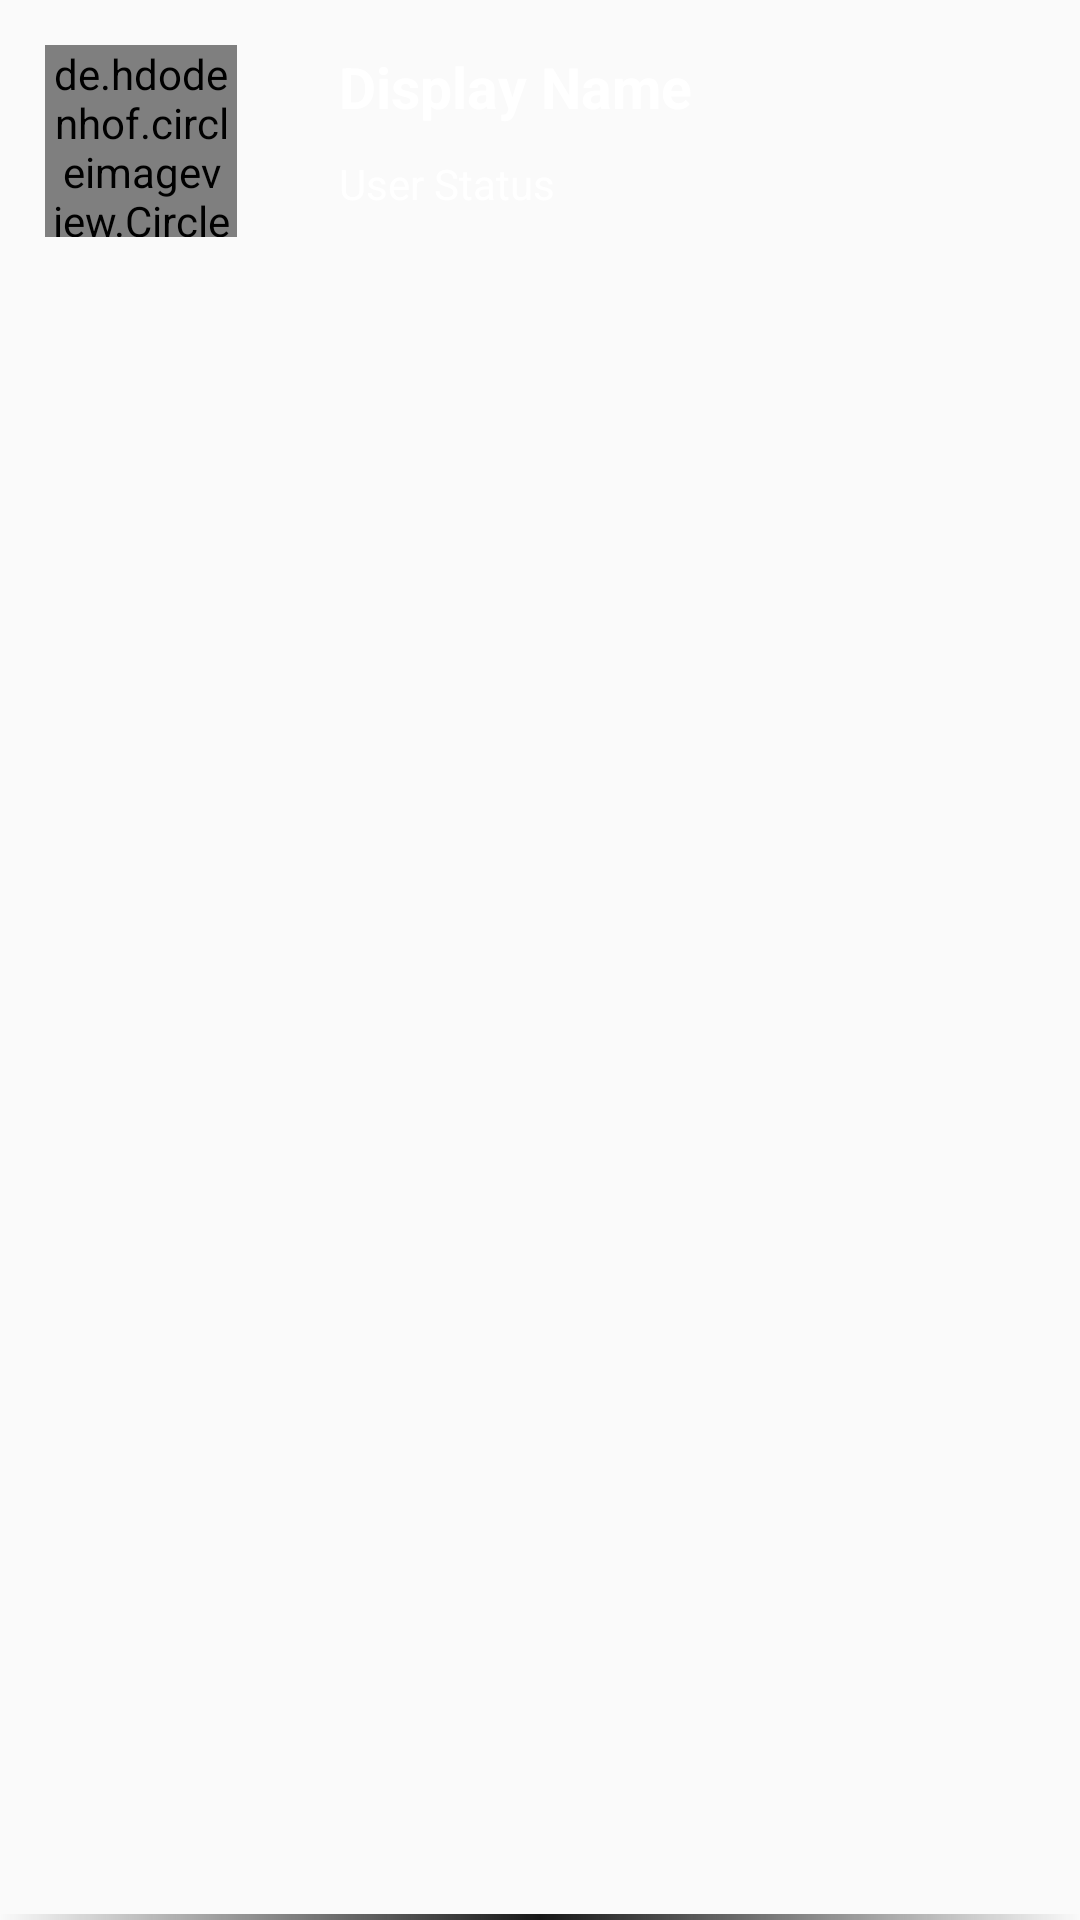

Layout XML and referenced resources for this Android screen:
<!-- AndroidManifest.xml: application theme AppTheme -->
<!-- res/layout/recycle_list_single_user.xml -->
<?xml version="1.0" encoding="utf-8"?>
<RelativeLayout xmlns:android="http://schemas.android.com/apk/res/android"
    xmlns:app="http://schemas.android.com/apk/res-auto"
    xmlns:tools="http://schemas.android.com/tools"
    android:layout_width="match_parent" android:layout_height="wrap_content"
    android:background="@color/transparent">

    <de.hdodenhof.circleimageview.CircleImageView
        android:id="@+id/civ_profile_pic"
        android:layout_width="64dp"
        android:layout_height="64dp"
        android:layout_margin="15dp"
        android:src="@drawable/ic_person_60dp" />

    <TextView
        android:id="@+id/tv_name"
        android:layout_width="252dp"
        android:layout_height="wrap_content"
        android:layout_alignParentTop="true"
        android:layout_alignParentEnd="true"
        android:layout_alignParentRight="true"
        android:layout_marginStart="19dp"
        android:layout_marginLeft="19dp"
        android:layout_marginTop="16dp"
        android:layout_marginEnd="46dp"
        android:layout_marginRight="46dp"
        android:layout_toEndOf="@+id/civ_profile_pic"
        android:layout_toRightOf="@+id/civ_profile_pic"
        android:text="Display Name"
        android:textColor="@color/white"
        android:textSize="19sp"
        android:textStyle="bold" />

    <TextView
        android:id="@+id/tv_email"
        android:layout_width="282dp"
        android:layout_height="wrap_content"
        android:layout_below="@+id/tv_name"
        android:layout_alignParentEnd="true"
        android:layout_alignParentRight="true"
        android:layout_marginStart="19dp"
        android:layout_marginLeft="33dp"
        android:layout_marginTop="10dp"
        android:layout_marginEnd="16dp"
        android:layout_marginRight="16dp"
        android:layout_toEndOf="@+id/civ_profile_pic"
        android:layout_toRightOf="@+id/civ_profile_pic"
        android:maxLines="1"
        android:text="User Status"
        android:textColor="@color/white"
        tools:ignore="UnknownId" />

    <ImageView
        android:id="@+id/iv_line"
        android:layout_width="match_parent"
        android:layout_height="2dp"
        android:background="@drawable/gradient"
        android:layout_alignParentBottom="true"/>

</RelativeLayout>
<!-- resources referenced by this layout -->
<resources>
  <color name="transparent">#00000000</color>
  <color name="white">#FFFFFF</color>
  <!-- drawable gradient (drawable) -->
  <shape xmlns:android="http://schemas.android.com/apk/res/android"
      android:shape="rectangle">
      <gradient
          android:startColor="@color/transparent"
          android:centerColor="@color/colorPrimaryDark"
          android:endColor="@color/transparent"
          android:angle="360"
          android:type="linear"/>
  </shape>
  <style name="AppTheme" parent="AppTheme.Base" />
  <color name="colorPrimaryDark">#171717</color>
  <style name="AppTheme.Base" parent="Theme.AppCompat.Light">
          
          <item name="windowNoTitle">true</item>
          <item name="windowActionBar">false</item>
          <item name="colorPrimary">@color/colorPrimary</item>
          <item name="colorPrimaryDark">@color/colorPrimaryDark</item>
          <item name="colorAccent">@color/colorAccent</item>
      </style>
  <color name="colorPrimary">#F7FF00</color>
  <color name="colorAccent">#F7FF00</color>
</resources>
